Run: headless pygame with SDL's dummy video driver; simulated clock (each Clock.tick advances the game by its frame time, no real sleeping); random seed 0; keys injected as events and as key.get_pressed() state; no mouse input.
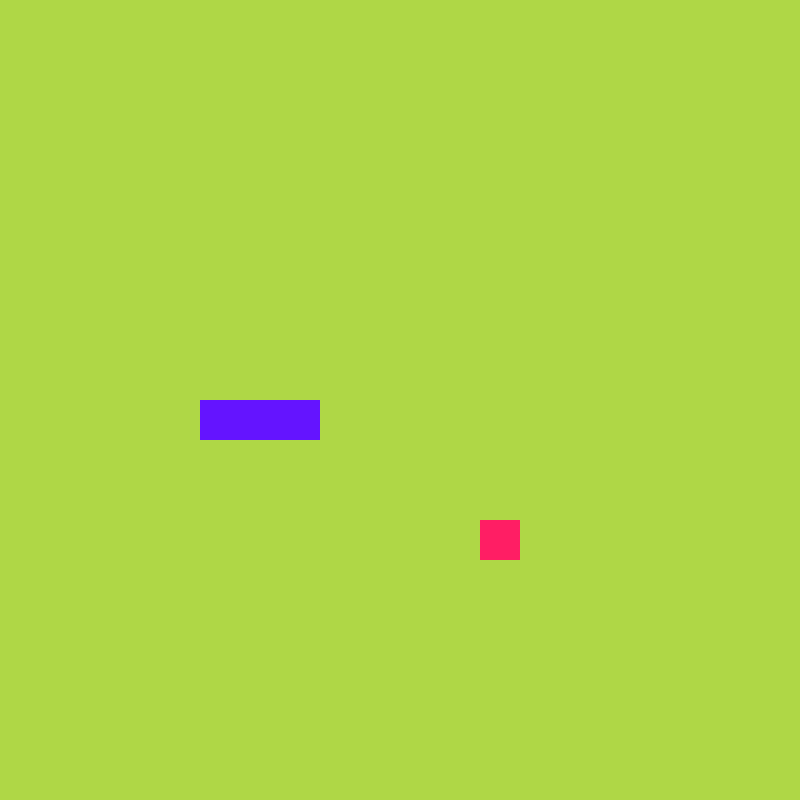
Frame 1 of 4 · flips 1–60 · no input
Frame 2 of 4 · flips 61–180 · tapped SPACE, RETURN · held RIGHT (→), D · screen unchanged from frame 1, image omitted
Frame 3 of 4 · flips 181–300 · held DOWN (↓), S · screen unchanged from frame 2, image omitted
Frame 4 of 4 · flips 301–420 · held LEFT (←), A, UP (↑), W · screen unchanged from frame 3, image omitted

The pygame program that drew these frames:

import pygame
import random
import sys # gives access to lots of systems functionality. 
from pygame.math import Vector2


class GAME:
    def __init__(self):
        self.snake = SNAKE()
        self.fruit = FRUIT()

    def game_update(self):
        self.snake.move_snake()
        main_game.check_collision()

    def draw_elements(self):
        self.snake.draw_snake()
        self.fruit.draw_fruit()

    def check_collision(self):
        if(self.fruit.pos == self.snake.body[0]):
            # Now reposition the fruit 
            self.fruit.randomize()

            # add another block to the snake
            self.snake.add_block()
            


class SNAKE:
    def __init__(self):
        # initializing with starting position of snake
        self.body = [Vector2(5,10), Vector2(6,10), Vector2(7,10)]
        self.direction = Vector2(1,0)
        self.new_block = False 
        # Default value for new_block will be false, 
        # and whenever snake eats fruit, it will be True

    def draw_snake(self):
        for block in self.body:
            # create a rectangle 
            # draw the rectangle 

            x_pos = int(block.x * cell_size)
            y_pos = int(block.y * cell_size)

            snake_rect = pygame.Rect(x_pos, y_pos, 
                                     cell_size, cell_size)
        
            pygame.draw.rect(screen, (100,20,255), snake_rect)

    def move_snake(self):
        """     ## MOVING THE SNAKE ## 
            1. Head is moved to a new block
            2. The block before the head gets the position where 
            the head used to be. 
            3. Each block is moved to the position of the block 
            that used to be before it.
            4. deletes the last block.   
        """
        if(self.new_block):
            body_copy = self.body[:]
            body_copy.insert(0,body_copy[0] + self.direction)
            self.body = body_copy[:]
            # after adding new block, setting new_block to False
            # until snake eats next fruit. 
            self.new_block = False
        else:
            body_copy = self.body[:-1]
            body_copy.insert(0,body_copy[0] + self.direction)
            self.body = body_copy[:]
        

    def add_block(self):
        self.new_block = True



class FRUIT:
    def __init__(self):
        self.x = random.randint(0, cell_number - 1)
        self.y = random.randint(0, cell_number - 1)

        print(f"FRUIT position x:{self.x} , y:{self.y}")

        self.pos = Vector2(self.x, self.y)

    def draw_fruit(self):
        # create a rectangle 
        # draw the rectangle 
        x_pos = int(self.pos.x * cell_size)
        y_pos = int(self.pos.y * cell_size)

        fruit_rect = pygame.Rect(x_pos, y_pos ,
                                 cell_size, cell_size)

        pygame.draw.rect(screen,(255,30,100), fruit_rect)

    def randomize(self):
        self.x = random.randint(0, cell_number - 1)
        self.y = random.randint(0, cell_number - 1)

        print(f"NEW FRUIT position x:{self.x} , y:{self.y}")

        self.pos = Vector2(self.x, self.y)


#it starts the pygame 
pygame.init()

cell_size = 40
cell_number = 20
# Display surface. # set_mode((width,height))
screen = pygame.display.set_mode((cell_number*cell_size, 
                                    cell_number*cell_size))

clock = pygame.time.Clock()

# fruit = FRUIT()
# snake = SNAKE()

main_game = GAME()

SCREEN_UPDATE = pygame.USEREVENT
pygame.time.set_timer(SCREEN_UPDATE, 150)

while True:
    # HEre draw all the elements for game. 

    # EVENT LOOP to let the game know when to close. 
    for event in pygame.event.get():
        if(event.type == pygame.QUIT):
            pygame.quit()
            sys.exit()

        if(event.type == SCREEN_UPDATE):
            # snake.move_snake()
            main_game.game_update()

        if(event.type == pygame.KEYDOWN):

            if(event.key == pygame.K_UP):
                main_game.snake.direction = Vector2(0,-1)

            elif(event.key == pygame.K_DOWN):
                main_game.snake.direction = Vector2(0,1)

            elif(event.key == pygame.K_LEFT):
                main_game.snake.direction = Vector2(-1,0)
            
            elif(event.key == pygame.K_RIGHT):
                main_game.snake.direction = Vector2(1,0)
    
    # screen.fill(pygame.Color('yellow'))
    screen.fill((175,215,70))

    # fruit.draw_fruit()
    # snake.draw_snake()
    main_game.draw_elements()

    

    pygame.display.update()

    # To make game more consistent. 
    clock.tick(60)
